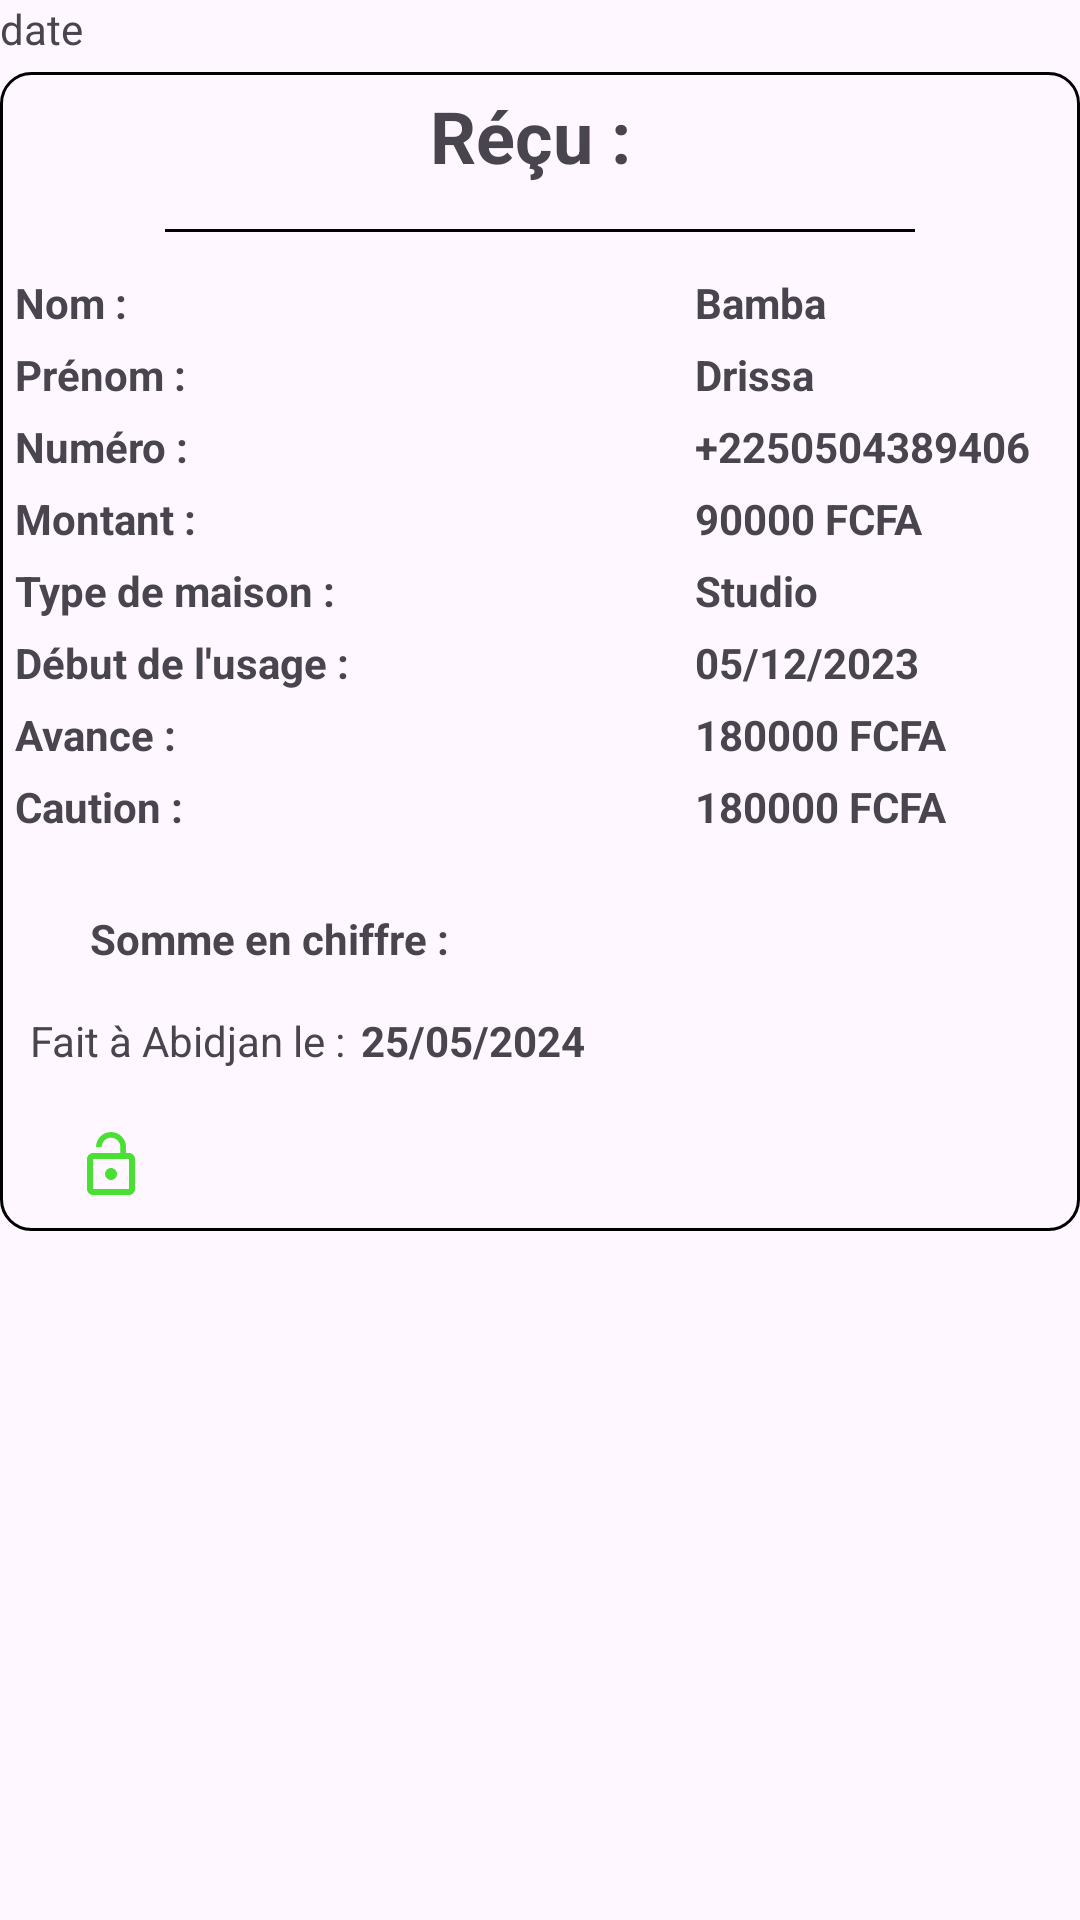

Produce the Android XML layout that renders to this screen, including the resource entries it uses.
<!-- AndroidManifest.xml: application theme Theme.NotificationApp -->
<!-- res/layout/recu_tenant_history_view.xml -->
<?xml version="1.0" encoding="utf-8"?>
<RelativeLayout xmlns:android="http://schemas.android.com/apk/res/android"
    android:layout_width="match_parent"
    xmlns:tools="http://schemas.android.com/tools"
    android:layout_margin="5dp"
    android:id="@+id/itemview"
    android:layout_height="wrap_content">

    <TextView
        android:id="@+id/date2"
        android:layout_width="match_parent"
        android:layout_height="wrap_content"
        android:text="date"
        tools:ignore="InvalidId" />

    <RelativeLayout
        android:background="@drawable/border_black"
        android:id="@+id/detailsLayout"
        android:layout_width="match_parent"
        android:layout_height="wrap_content"
        android:layout_below="@+id/date2"
        android:paddingStart="5sp"
        android:paddingEnd="5sp"
        android:paddingTop="5sp"
        android:paddingBottom="0dp"
        android:layout_marginTop="5sp">
        <TextView
            android:id="@+id/titre"
            android:layout_width="wrap_content"
            android:layout_centerHorizontal="true"
            android:layout_height="wrap_content"
            android:text="Réçu : "
            android:textSize="24sp"
            android:textStyle="bold" />
        <View
            android:layout_width="match_parent"
            android:layout_height="1dp"
            android:layout_below="@+id/titre"
            android:layout_marginStart="50sp"
            android:layout_marginEnd="50sp"
            android:layout_marginTop="15dp"
            android:background="@android:color/black" />
        <LinearLayout
            android:id="@+id/l1"
            android:layout_width="wrap_content"
            android:layout_marginTop="30sp"

            android:layout_height="wrap_content"
            android:layout_below="@+id/titre"
            android:layout_alignParentStart="true"
            android:layout_marginStart="0dp"
            android:layout_marginEnd="5sp"
            android:layout_toStartOf="@+id/ll2"
            android:orientation="vertical">
            
            <TextView
                android:layout_width="wrap_content"
                android:layout_height="wrap_content"
                android:text="Nom : "
                android:textSize="14sp"
                android:textStyle="bold" />
            <TextView
                android:layout_width="wrap_content"
                android:layout_height="wrap_content"
                android:text="Prénom : "
                android:layout_marginTop="5sp"
                android:textSize="14sp"
                android:textStyle="bold" />

            <TextView
                android:layout_width="wrap_content"
                android:layout_height="wrap_content"
                android:text="Numéro : "
                android:layout_marginTop="5sp"
                android:textSize="14sp"
                android:textStyle="bold" />

            <TextView
                android:layout_width="wrap_content"
                android:layout_height="wrap_content"
                android:text="Montant : "
                android:layout_marginTop="5sp"
                android:textSize="14sp"
                android:textStyle="bold" />
            <TextView
                android:layout_width="wrap_content"
                android:layout_height="wrap_content"
                android:text="Type de maison : "
                android:layout_marginTop="5sp"
                android:textSize="14sp"
                android:textStyle="bold" />
            <TextView
                android:layout_width="wrap_content"
                android:layout_height="wrap_content"
                android:text="Début de l'usage : "
                android:layout_marginTop="5sp"
                android:textSize="14sp"
                android:textStyle="bold" />
            <TextView
                android:layout_width="wrap_content"
                android:layout_height="wrap_content"
                android:text="Avance : "
                android:layout_marginTop="5sp"
                android:textSize="14sp"
                android:textStyle="bold" />
            <TextView
                android:layout_width="wrap_content"
                android:layout_height="wrap_content"
                android:text="Caution : "
                android:layout_marginTop="5sp"
                android:textSize="14sp"
                android:textStyle="bold" />
        </LinearLayout>
        <LinearLayout
            android:id="@+id/ll2"
            android:layout_width="wrap_content"
            android:layout_marginTop="30sp"
            android:layout_height="wrap_content"
            android:layout_below="@+id/titre"
            android:layout_marginEnd="5dp"
            android:layout_alignParentEnd="true"
            android:orientation="vertical">
            
            <TextView
                android:id="@+id/userNom1"
                android:layout_width="wrap_content"
                android:layout_height="wrap_content"
                android:text="Bamba  "
                android:textSize="14sp"
                android:textStyle="bold" />

            <TextView
                android:id="@+id/userPrenom1"
                android:layout_width="wrap_content"
                android:layout_height="wrap_content"
                android:text="Drissa  "
                android:layout_marginTop="5sp"
                android:textSize="14sp"
                android:textStyle="bold" />

            <TextView
                android:id="@+id/number1"
                android:layout_width="wrap_content"
                android:layout_height="wrap_content"
                android:text="+2250504389406  "
                android:layout_marginTop="5sp"
                android:textSize="14sp"
                android:textStyle="bold" />

            <TextView
                android:id="@+id/montant1"
                android:layout_width="wrap_content"
                android:layout_height="wrap_content"
                android:text="90000 FCFA  "
                android:layout_marginTop="5sp"
                android:textSize="14sp"
                android:textStyle="bold" />

            <TextView
                android:id="@+id/type1"
                android:layout_width="wrap_content"
                android:layout_height="wrap_content"
                android:text="Studio "
                android:layout_marginTop="5sp"
                android:textSize="14sp"
                android:textStyle="bold" />

            <TextView
                android:id="@+id/debut1"
                android:layout_width="wrap_content"
                android:layout_height="wrap_content"
                android:text="05/12/2023 "
                android:layout_marginTop="5sp"
                android:textSize="14sp"
                android:textStyle="bold" />

            <TextView
                android:id="@+id/avance1"
                android:layout_width="wrap_content"
                android:layout_height="wrap_content"
                android:text="180000 FCFA "
                android:layout_marginTop="5sp"
                android:textSize="14sp"
                android:textStyle="bold" />
            <TextView
                android:id="@+id/caution1"
                android:layout_width="wrap_content"
                android:layout_height="wrap_content"
                android:text="180000 FCFA "
                android:layout_marginTop="5sp"
                android:textSize="14sp"
                android:textStyle="bold" />
        </LinearLayout>
        <TextView
            android:id="@+id/s_chiffre1"
            android:layout_width="wrap_content"
            android:layout_marginTop="25dp"
            android:layout_below="@+id/l1"
            android:textStyle="bold"
            android:layout_marginStart="25dp"
            android:textSize="14sp"
            android:layout_height="wrap_content"
            android:text="Somme en chiffre : " />

        <TextView
            android:id="@+id/textViewPaymentDate"
            android:layout_width="wrap_content"
            android:layout_height="wrap_content"
            android:layout_marginTop="15dp"
            android:layout_marginStart="5sp"
            android:layout_below="@+id/s_chiffre1"
            android:text="Fait à Abidjan le :" />

        <TextView
            android:id="@+id/date1"
            android:layout_width="wrap_content"
            android:layout_height="wrap_content"
            android:layout_below="@+id/s_chiffre1"
            android:layout_marginStart="5dp"
            android:layout_marginTop="15dp"
            android:layout_toEndOf="@+id/textViewPaymentDate"
            android:text="25/05/2024"
            android:textStyle="bold"
            tools:ignore="DuplicateIds" />


        <ImageView
            android:id="@+id/qrImageView1"
            android:layout_width="wrap_content"
            android:layout_height="wrap_content"
            android:layout_below="@+id/textViewPaymentDate"
            android:layout_marginStart="20dp"
            android:layout_marginTop="20dp"
            android:background="@android:color/transparent"
            android:layout_marginEnd="20dp"
            android:layout_marginBottom="10dp"
            android:src="@drawable/iv_open" />

    </RelativeLayout>


</RelativeLayout>
<!-- resources referenced by this layout -->
<resources>
  <!-- drawable border_black (drawable) -->
  <shape xmlns:android="http://schemas.android.com/apk/res/android"
      android:shape="rectangle">
      <solid android:color="@android:color/transparent" />
      <stroke
          android:width="1dp"
          android:color="#000000" />
      <corners android:radius="10dp"/> 
  </shape>
  <!-- drawable iv_open (drawable) -->
  <vector android:height="24dp" android:tint="#4AE033"
      android:viewportHeight="24" android:viewportWidth="24"
      android:width="24dp" xmlns:android="http://schemas.android.com/apk/res/android">
      <path android:fillColor="@android:color/white" android:pathData="M12,17c1.1,0 2,-0.9 2,-2s-0.9,-2 -2,-2 -2,0.9 -2,2 0.9,2 2,2zM18,8h-1L17,6c0,-2.76 -2.24,-5 -5,-5S7,3.24 7,6h1.9c0,-1.71 1.39,-3.1 3.1,-3.1 1.71,0 3.1,1.39 3.1,3.1v2L6,8c-1.1,0 -2,0.9 -2,2v10c0,1.1 0.9,2 2,2h12c1.1,0 2,-0.9 2,-2L20,10c0,-1.1 -0.9,-2 -2,-2zM18,20L6,20L6,10h12v10z"/>
  </vector>
  <style name="Theme.NotificationApp" parent="NotificationApp" />
  <style name="NotificationApp" parent="Theme.Material3.Light.NoActionBar">
          
           <item name="colorPrimary">@color/blue</item>
          <item name="android:screenOrientation">portrait</item>
          <item name="colorPrimaryVariant">#6BA3B5</item>
          <item name="colorOnPrimary">@color/white</item>
          
          <item name="colorSecondary">#11D2D6</item>
          <item name="colorSecondaryVariant">#4884AC</item>
          <item name="colorOnSecondary">#754848</item>
          
  
          
          <item name="android:statusBarColor">#5BC0EB</item>
  
          
          <item name="android:navigationBarColor">#ffff</item>
          
      </style>
  <color name="blue">#00BCD4</color>
  <color name="white">#FFFFFFFF</color>
</resources>
